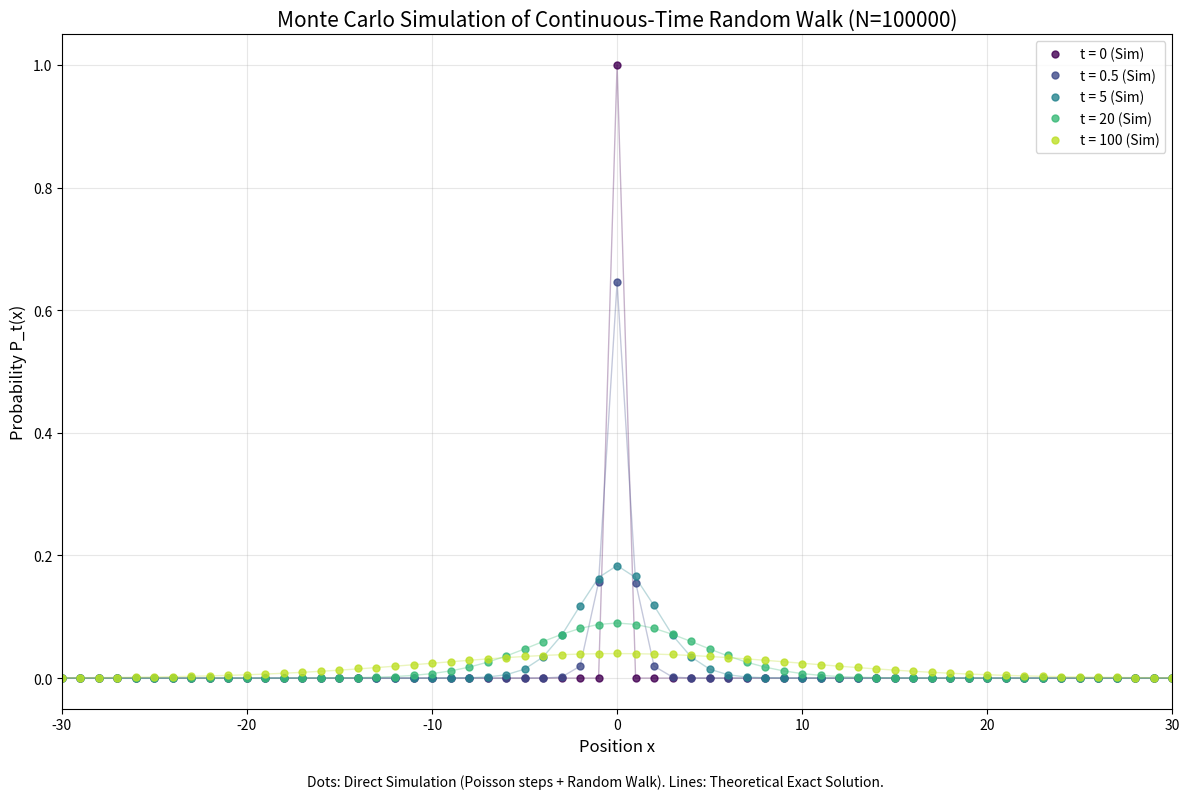

Recreate this plot in Python.
import numpy as np
import matplotlib.pyplot as plt
# scipy.special.iv는 이론적 비교를 위해서만 남겨둡니다 (선택적)
from scipy.special import iv


def run_monte_carlo_simulation(t, num_particles=100000):
    """
    수식을 계산하는 대신, 실제 입자들을 시뮬레이션하여 위치를 찾습니다.

    원리 (Text Eq 15.53 기반):
    1. 시간 t 동안 각 입자가 움직일 횟수 j는 평균이 t인 포아송 분포를 따릅니다.
    2. 정해진 횟수 j번만큼 이산적 랜덤 워크(좌/우 50%)를 수행합니다.
    """
    if t == 0:
        return np.zeros(num_particles)  # 모든 입자가 0에 위치

    # 1. 각 입자가 몇 번 스텝을 밟을지 결정 (Poisson Distribution)
    # n_steps[i] = i번째 입자가 움직일 총 횟수
    n_steps = np.random.poisson(t, num_particles)

    # 2. 각 입자의 최종 위치 결정
    # 각 스텝마다 +1(오른쪽) 또는 -1(왼쪽)일 확률이 0.5입니다.
    # j번 시행에서 오른쪽으로 간 횟수(success)는 이항 분포 B(j, 0.5)를 따릅니다.
    # 위치 = (+1 * right_moves) + (-1 * left_moves)
    #      = right_moves - (n_steps - right_moves)
    #      = 2 * right_moves - n_steps
    right_moves = np.random.binomial(n_steps, 0.5)
    final_positions = 2 * right_moves - n_steps

    return final_positions


def get_distribution_from_simulation(positions, x_values):
    """
    시뮬레이션 된 입자들의 위치 목록을 확률 분포로 변환합니다.
    """
    # x_values 범위 내의 빈도수 계산
    counts = np.zeros_like(x_values, dtype=float)

    # np.unique를 사용하여 각 위치별 입자 개수를 셉니다.
    unique_pos, pos_counts = np.unique(positions, return_counts=True)

    total_particles = len(positions)

    for pos, count in zip(unique_pos, pos_counts):
        # 우리가 관심있는 x_values 범위(-30~30) 안에 있는 경우만 기록
        idx = np.where(x_values == pos)[0]
        if len(idx) > 0:
            counts[idx[0]] = count / total_particles

    return counts


def calculate_exact_prob_for_comparison(t, x_values):
    """
    시뮬레이션이 잘 되었는지 확인하기 위한 이론값 (참조용 점선)
    """
    if t == 0:
        probs = np.zeros_like(x_values, dtype=float)
        center_idx = np.where(x_values == 0)[0]
        if len(center_idx) > 0:
            probs[center_idx[0]] = 1.0
        return probs
    return np.exp(-t) * iv(np.abs(x_values), t)


def plot_random_walk_evolution():
    # 그래프 설정
    x_min, x_max = -30, 30
    x_values = np.arange(x_min, x_max + 1)

    # 시뮬레이션 할 시간 t의 목록
    time_steps = [0, 0.5, 5, 20, 100]
    num_particles = 100000  # 입자 수 (많을수록 정확함)

    plt.figure(figsize=(12, 8))

    colors = plt.cm.viridis(np.linspace(0, 0.9, len(time_steps)))

    print(f"Simulating {num_particles} particles per time step...")

    for i, t in enumerate(time_steps):
        # 1. 직접 시뮬레이션 수행
        simulated_positions = run_monte_carlo_simulation(t, num_particles)
        sim_probs = get_distribution_from_simulation(
            simulated_positions, x_values)

        label_text = f't = {t} (Sim)'

        # 2. 시뮬레이션 결과 그리기 (막대 그래프 또는 산점도)
        # 시뮬레이션 데이터는 동그라미(o)로 표현
        plt.plot(x_values, sim_probs, 'o', label=label_text,
                 color=colors[i], markersize=5, alpha=0.8)

        # 3. 이론값(베셀 함수)을 실선으로 그려서 시뮬레이션이 맞는지 검증 (참조용)
        # 사용자가 원하지 않으면 이 부분은 주석 처리 가능하지만, 시뮬레이션의 정확도를 보여주기 위해 얇은 실선으로 추가
        exact_probs = calculate_exact_prob_for_comparison(t, x_values)
        plt.plot(x_values, exact_probs, '-',
                 color=colors[i], alpha=0.3, linewidth=1)

    plt.title(
        f'Monte Carlo Simulation of Continuous-Time Random Walk (N={num_particles})', fontsize=15)
    plt.xlabel('Position x', fontsize=12)
    plt.ylabel('Probability P_t(x)', fontsize=12)
    plt.grid(True, alpha=0.3)
    plt.legend(fontsize=10)
    plt.xlim(x_min, x_max)

    plt.figtext(0.5, 0.01,
                "Dots: Direct Simulation (Poisson steps + Random Walk). Lines: Theoretical Exact Solution.",
                ha="center", fontsize=10, style='italic')

    plt.tight_layout(rect=[0, 0.03, 1, 1])
    plt.show()


if __name__ == "__main__":
    plot_random_walk_evolution()
